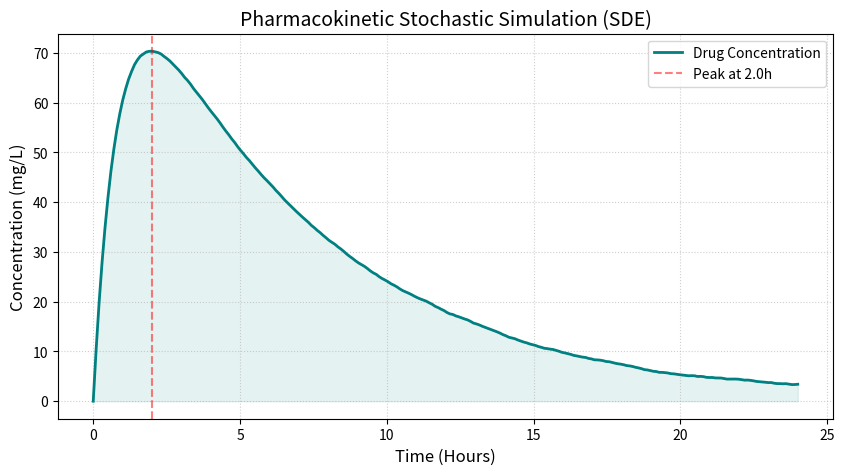

Reproduce this figure in Python.
import numpy as np 
import matplotlib.pyplot as plt

def simulate_drug_concentration(n_hours, dose_mg, absorption_rate, elimination_rate):
    """
    Simulates drug concentration in the bloodstream using a One-Compartment PK Model.
    
    Parameters:
    - n_hours: Duration of simulation
    - dose_mg: Initial dosage
    - absorption_rate (ka): Rate at which drug enters the blood
    - elimination_rate (ke): Rate at which the body clears the drug
    """
    dt = 0.1  # 6-minute increments
    steps = int(n_hours / dt)
    time_axis = np.linspace(0, n_hours, steps)
    concentration = np.zeros(steps)
    
    # Stochastic 'Metabolic Noise' (Brownian Motion component)
    noise_scale = 0.05
    
    for t in range(1, steps):
        # The PK Differential Equation: 
        # dC = [ka * Dose * e^(-ka*t) - ke * C] * dt + Noise
        
        # 1. Input Signal: Exponential absorption from the gut
        input_signal = absorption_rate * dose_mg * np.exp(-absorption_rate * (t * dt))
        
        # 2. Elimination: First-order decay
        decay = elimination_rate * concentration[t-1]
        
        # 3. Numerical Integration (Euler Method)
        change = (input_signal - decay) * dt
        noise = np.random.normal(0, noise_scale)
        
        # Update state, ensuring concentration cannot be negative
        concentration[t] = max(0, concentration[t-1] + change + noise)
        
    return time_axis, concentration

# --- EXECUTION & SIMULATION ---
N_HOURS = 24
DOSE = 100
KA = 1.2    # Absorption
KE = 0.15   # Elimination

time, path = simulate_drug_concentration(N_HOURS, DOSE, KA, KE)

# --- ANALYTICS ---
c_max = np.max(path)
t_max = np.argmax(path) * 0.1
final_level = path[-1]

print(f"--- 🧪 QUANTITATIVE MEDICINE: PK MODEL ---")
print(f"Peak Concentration (Cmax): {c_max:.2f} mg/L")
print(f"Time to Peak (Tmax): {t_max:.1f} hours")
print(f"Final Residual Level: {final_level:.2f} mg/L")
print("-" * 45)
print("Isomorphism Note: This decay curve models both biological")
print("metabolism and the 'Market Impact' of a trade block.")

# --- VISUALIZATION ---
plt.figure(figsize=(10, 5))
plt.plot(time, path, color='#008080', linewidth=2, label='Drug Concentration')

# Style adjustments for a professional "Quant" look
plt.fill_between(time, path, color='#008080', alpha=0.1)
plt.axvline(x=t_max, color='red', linestyle='--', alpha=0.5, label=f'Peak at {t_max}h')
plt.title('Pharmacokinetic Stochastic Simulation (SDE)', fontsize=14)
plt.xlabel('Time (Hours)', fontsize=12)
plt.ylabel('Concentration (mg/L)', fontsize=12)
plt.grid(True, linestyle=':', alpha=0.6)
plt.legend()

# Save the plot for GitHub
# plt.savefig('pk_simulation_results.png') 
plt.show()
